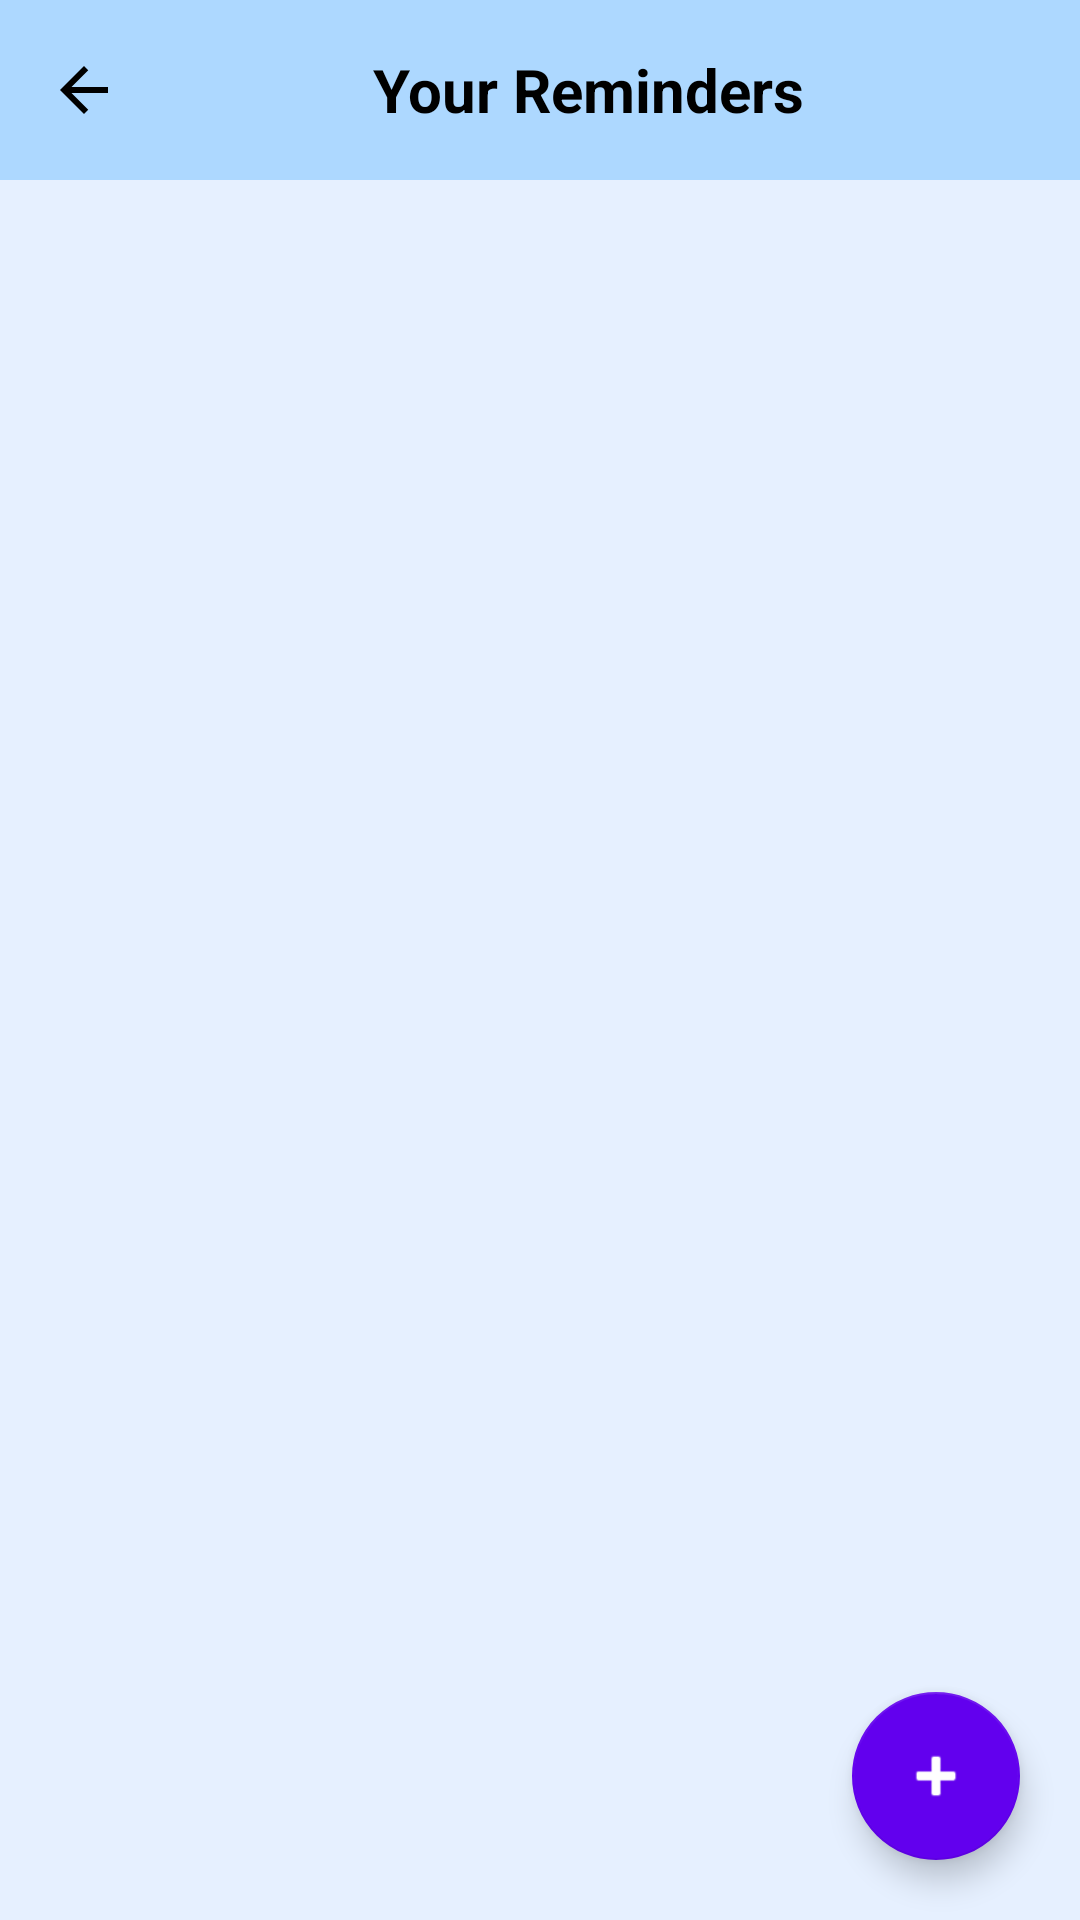

Layout XML and referenced resources for this Android screen:
<!-- AndroidManifest.xml: application theme Theme.MediAssist -->
<!-- res/layout/activity_reminder_list.xml -->
<?xml version="1.0" encoding="utf-8"?>
<androidx.constraintlayout.widget.ConstraintLayout
    xmlns:android="http://schemas.android.com/apk/res/android"
    xmlns:app="http://schemas.android.com/apk/res-auto"
    android:layout_width="match_parent"
    android:layout_height="match_parent"
    android:background="#E6F0FF">

    
    <LinearLayout
        android:id="@+id/headerLayout"
        android:layout_width="0dp"
        android:layout_height="60dp"
        android:background="#ADD8FF"
        android:orientation="horizontal"
        android:gravity="center_vertical"
        android:paddingStart="16dp"
        android:paddingEnd="16dp"
        app:layout_constraintTop_toTopOf="parent"
        app:layout_constraintStart_toStartOf="parent"
        app:layout_constraintEnd_toEndOf="parent">

        <ImageView
            android:id="@+id/backButton"
            android:layout_width="24dp"
            android:layout_height="24dp"
            android:layout_marginEnd="8dp"
            android:src="@drawable/ic_back"
            android:contentDescription="Back" />

        <TextView
            android:id="@+id/headerTitle"
            android:layout_width="0dp"
            android:layout_height="wrap_content"
            android:text="Your Reminders"
            android:textStyle="bold"
            android:textColor="@android:color/black"
            android:textSize="20sp"
            android:gravity="center"
            android:layout_weight="1" />
    </LinearLayout>

    
    <androidx.recyclerview.widget.RecyclerView
        android:id="@+id/recyclerViewReminders"
        android:layout_width="0dp"
        android:layout_height="0dp"
        android:padding="16dp"
        app:layout_constraintTop_toBottomOf="@id/headerLayout"
        app:layout_constraintBottom_toBottomOf="parent"
        app:layout_constraintStart_toStartOf="parent"
        app:layout_constraintEnd_toEndOf="parent"
        android:importantForAccessibility="no"/>

    
    <com.google.android.material.floatingactionbutton.FloatingActionButton
        android:id="@+id/fabAddReminder"
        android:layout_width="wrap_content"
        android:layout_height="wrap_content"
        android:contentDescription="Add Reminder"
        android:src="@android:drawable/ic_input_add"
        app:backgroundTint="@color/purple_500"
        app:tint="@android:color/white"
        app:layout_constraintBottom_toBottomOf="parent"
        app:layout_constraintEnd_toEndOf="parent"
        android:layout_margin="20dp" />

</androidx.constraintlayout.widget.ConstraintLayout>
<!-- resources referenced by this layout -->
<resources>
  <!-- drawable ic_back (drawable) -->
  <vector xmlns:android="http://schemas.android.com/apk/res/android"
      android:width="24dp" android:height="24dp" android:viewportWidth="24"
      android:viewportHeight="24">
      <path
          android:fillColor="#000"
          android:pathData="M20,11H7.83l5.59-5.59L12,4l-8,8 8,8 1.41-1.41L7.83,13H20v-2z"/>
  </vector>
  <style name="Theme.MediAssist" parent="Theme.AppCompat.Light.NoActionBar">
      </style>
  <!-- not gathered from this repository: default colours our renderer supplied (Android Studio template values) -->
  <color name="purple_500">#FF6200EE</color>
</resources>
